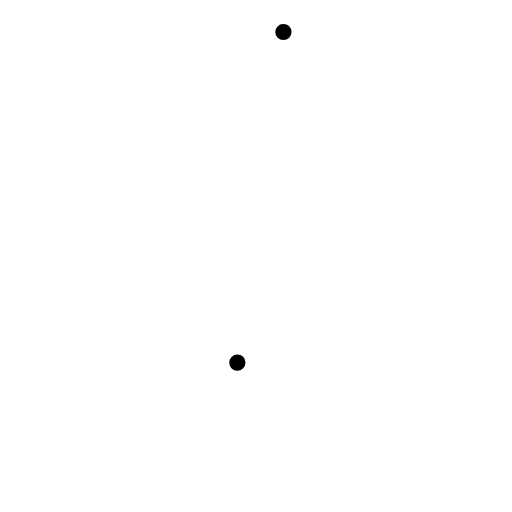
t = 0.00 s
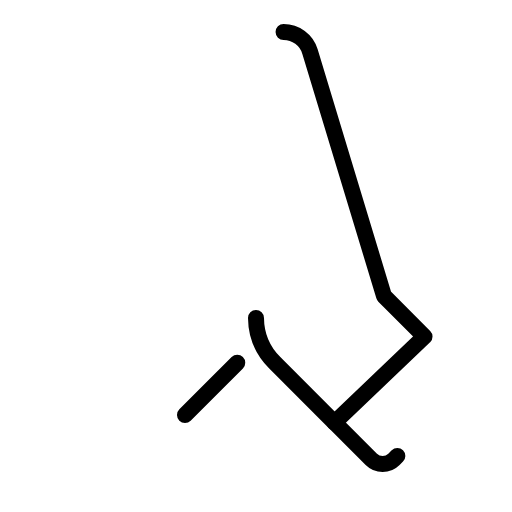
t = 0.90 s
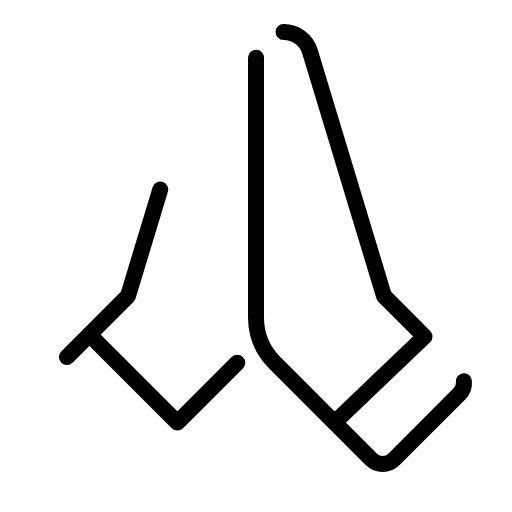
t = 1.28 s
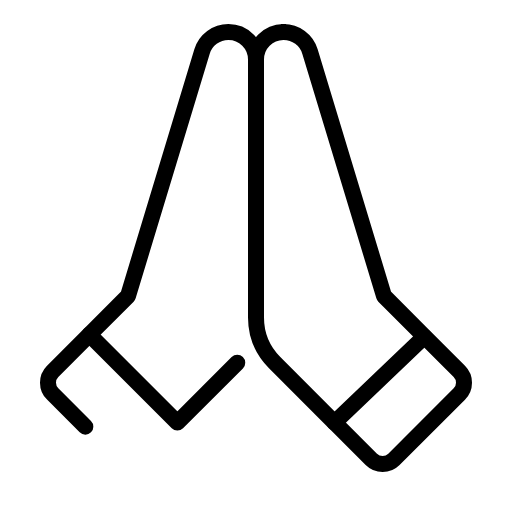
t = 1.65 s
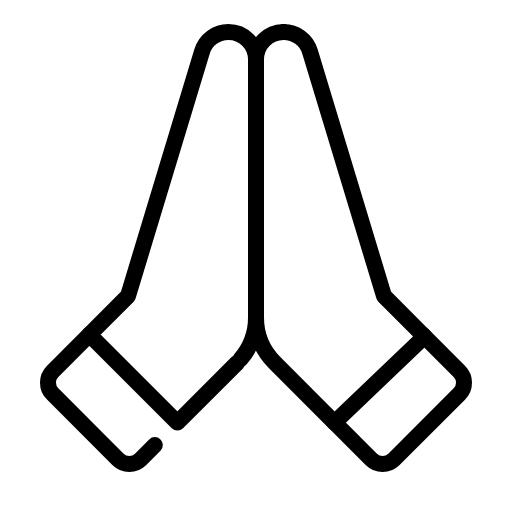
t = 2.03 s
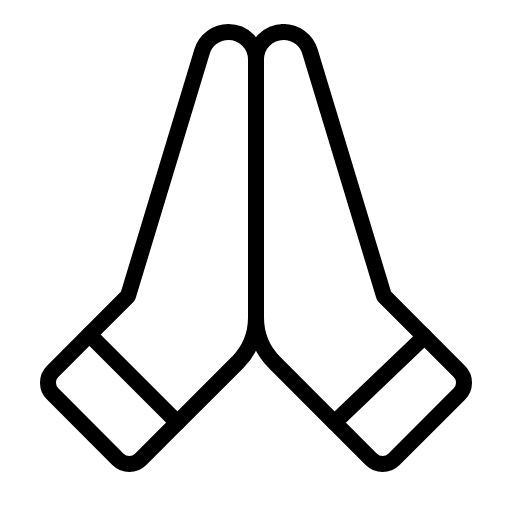
t = 2.40 s

The animated SVG that drew these frames (rendered in a browser with its animation timeline set to each time). Animation: 1 CSS @keyframes rule; one cycle of 2.40 s.

<svg xmlns="http://www.w3.org/2000/svg" viewBox="0 0 256 256">
  <style>
    .draw-line {
      stroke-dasharray: 1;
      stroke-dashoffset: 1;
      animation: phosphor-draw-in 1.5s ease-in-out forwards;
    }
    @keyframes phosphor-draw-in {
      to { stroke-dashoffset: 0; }
    }
  </style><rect width="256" height="256" fill="none"/><path d="M141.78,16h0A13.77,13.77,0,0,1,155,25.78L192,148l20.27,20.27-45,43-29.94-29.94A32,32,0,0,1,128,158.75v-129A13.78,13.78,0,0,1,141.78,16Z" fill="none" stroke="currentColor" stroke-linecap="round" stroke-linejoin="round" stroke-width="8" class="draw-line" pathLength="1" style="animation-delay: 0s"/><path d="M167.31,211.31l18.35,18.35a8,8,0,0,0,11.31,0L229.66,197a8,8,0,0,0,0-11.31l-18.35-18.35" fill="none" stroke="currentColor" stroke-linecap="round" stroke-linejoin="round" stroke-width="8" class="draw-line" pathLength="1" style="animation-delay: 0.3s"/><path d="M118.63,181.37,88.69,211.31l-44-44L64,148,101,25.78A13.77,13.77,0,0,1,114.22,16h0A13.78,13.78,0,0,1,128,29.78v129A32,32,0,0,1,118.63,181.37Z" fill="none" stroke="currentColor" stroke-linecap="round" stroke-linejoin="round" stroke-width="8" class="draw-line" pathLength="1" style="animation-delay: 0.6s"/><path d="M44.69,167.31,26.34,185.66a8,8,0,0,0,0,11.31L59,229.66a8,8,0,0,0,11.31,0l18.35-18.35" fill="none" stroke="currentColor" stroke-linecap="round" stroke-linejoin="round" stroke-width="8" class="draw-line" pathLength="1" style="animation-delay: 0.9s"/></svg>
